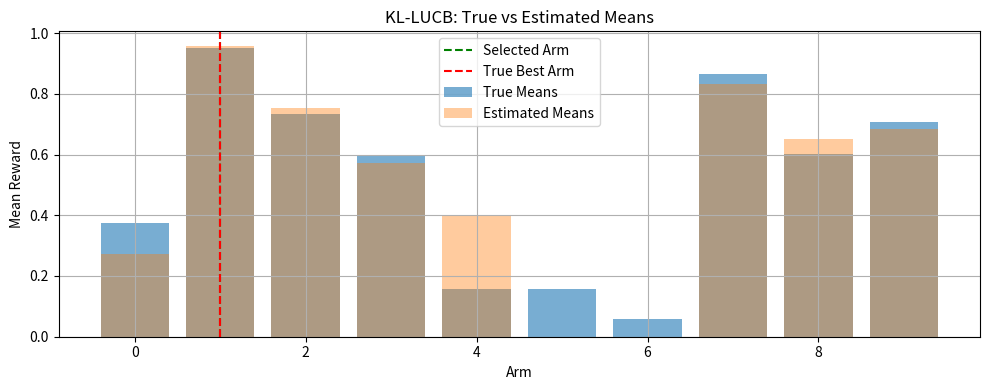

Reproduce this figure in Python.
import numpy as np
import matplotlib.pyplot as plt
from scipy.optimize import bisect
from math import log

np.random.seed(42)

# ----- KL divergence for Bernoulli -----
def kl_bernoulli(p, q):
    p = min(max(p, 1e-15), 1 - 1e-15)
    q = min(max(q, 1e-15), 1 - 1e-15)
    return p * log(p / q) + (1 - p) * log((1 - p) / (1 - q))

# ----- KL-UCB upper bound solver -----
def kl_ucb(mean, n, t, delta):
    """Returns max q such that KL(mean || q) <= beta"""
    beta = log(t) + 3 * log(log(t)) + log(1 / delta)
    def func(q): return kl_bernoulli(mean, q) - beta / n
    try:
        return bisect(func, mean, 1 - 1e-10, maxiter=50)
    except ValueError:
        return 1.0

# ----- KL-LCB lower bound solver -----
def kl_lcb(mean, n, t, delta):
    """Returns min q such that KL(mean || q) <= beta"""
    beta = log(t) + 3 * log(log(t)) + log(1 / delta)
    def func(q): return kl_bernoulli(mean, q) - beta / n
    try:
        return bisect(func, 1e-10, mean, maxiter=50)
    except ValueError:
        return 0.0

# ----- Setup -----
K = 10
epsilon = 0.05
delta = 0.1
max_rounds = 10000

true_means = np.random.rand(K)
best_arm = np.argmax(true_means)

counts = np.zeros(K)
sums = np.zeros(K)
means = np.zeros(K)

# Pull each arm once
for arm in range(K):
    r = np.random.binomial(1, true_means[arm])
    counts[arm] += 1
    sums[arm] += r
    means[arm] = sums[arm] / counts[arm]

t = K  # total pulls
history = []

# Main loop
while True:
    t += 1
    ucbs = np.zeros(K)
    lcbs = np.zeros(K)

    for arm in range(K):
        ucbs[arm] = kl_ucb(means[arm], counts[arm], t, delta)
        lcbs[arm] = kl_lcb(means[arm], counts[arm], t, delta)

    i_t = np.argmax(means)
    gaps = ucbs - lcbs[i_t]
    gaps[i_t] = -np.inf
    j_t = np.argmax(gaps)

    for arm in [i_t, j_t]:
        reward = np.random.binomial(1, true_means[arm])
        counts[arm] += 1
        sums[arm] += reward
        means[arm] = sums[arm] / counts[arm]

    history.append((i_t, j_t, means.copy(), counts.copy()))

    if ucbs[j_t] - lcbs[i_t] < epsilon or np.sum(counts) > max_rounds:
        break

selected_arm = i_t

# ===== Terminal Output =====
print("\n========== KL-LUCB Summary ==========")
print(f"True Means: {np.round(true_means, 3)}")
print(f"True Best Arm: {best_arm} (μ = {true_means[best_arm]:.3f})")
print(f"Arm Selected by KL-LUCB: {selected_arm} (μ = {true_means[selected_arm]:.3f})")
print(f"Correct Selection: {'Yes' if selected_arm == best_arm else 'No'}")
print(f"Total Pulls: {int(np.sum(counts))}")
print(f"Rounds until termination: {len(history)}")
print("======================================\n")

# ===== Plotting =====
plt.figure(figsize=(10, 4))
plt.bar(range(K), true_means, alpha=0.6, label="True Means")
plt.bar(range(K), means, alpha=0.4, label="Estimated Means")
plt.axvline(selected_arm, color='green', linestyle='--', label="Selected Arm")
plt.axvline(best_arm, color='red', linestyle='--', label="True Best Arm")
plt.xlabel("Arm")
plt.ylabel("Mean Reward")
plt.title("KL-LUCB: True vs Estimated Means")
plt.legend()
plt.grid(True)
plt.tight_layout()
plt.show()
